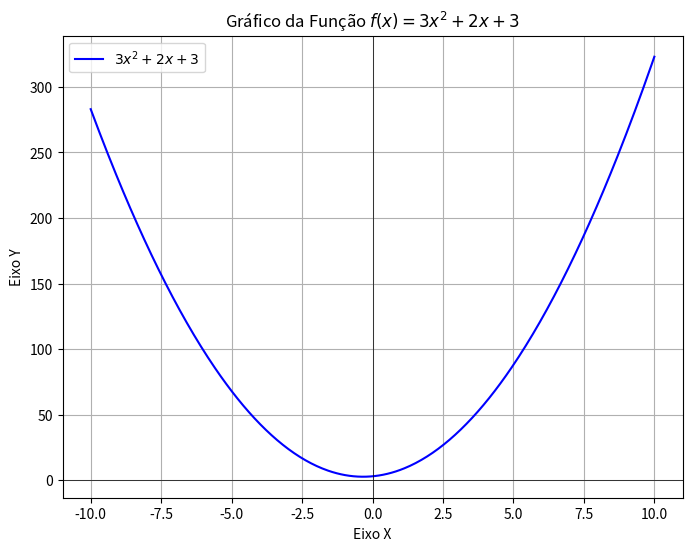

Here is the Python script that generated this plot:
import matplotlib.pyplot as plt
import numpy as np

# 1. Definir a função
def f(x):
    return 3 * x**2 + 2 * x + 3

# 2. Gerar valores para x
# Vamos criar um intervalo de x para plotar a função
x = np.linspace(-10, 10, 400) # De -10 a 10, com 400 pontos para um gráfico suave

# 3. Calcular os valores correspondentes de y
y = f(x)

# 4. Criar o gráfico
plt.figure(figsize=(8, 6)) # Define o tamanho da figura
plt.plot(x, y, label='$3x^2 + 2x + 3$', color='blue') # Plota a função

# 5. Adicionar rótulos e título
plt.title('Gráfico da Função $f(x) = 3x^2 + 2x + 3$')
plt.xlabel('Eixo X')
plt.ylabel('Eixo Y')
plt.grid(True) # Adiciona uma grade ao gráfico
plt.axhline(0, color='black',linewidth=0.5) # Adiciona o eixo X
plt.axvline(0, color='black',linewidth=0.5) # Adiciona o eixo Y
plt.legend() # Mostra a legenda da função

# 6. Exibir o gráfico
plt.show()